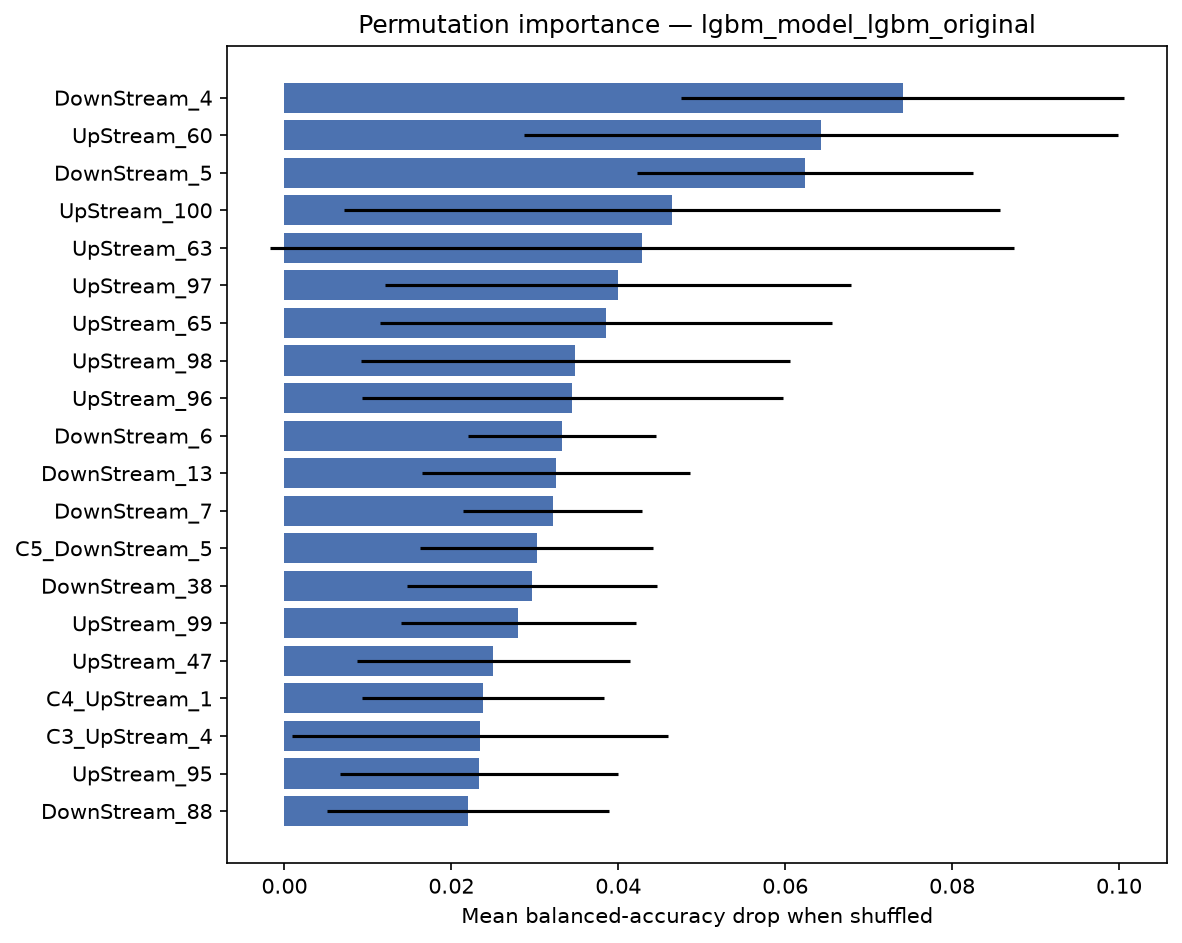

Source data for this figure (header and first rows):
feature, importance_mean, importance_std
DownStream_4, 0.07408, 0.02655
UpStream_60, 0.06429, 0.03564
DownStream_5, 0.06237, 0.02017
UpStream_100, 0.04643, 0.03929
UpStream_63, 0.04286, 0.04461
UpStream_97, 0.03992, 0.02791
UpStream_65, 0.03849, 0.02708
UpStream_98, 0.03484, 0.02572
UpStream_96, 0.0345, 0.02522
DownStream_6, 0.03325, 0.0113
DownStream_13, 0.03254, 0.01605
DownStream_7, 0.03214, 0.01071
C5_DownStream_5, 0.03024, 0.01395
DownStream_38, 0.02968, 0.015
UpStream_99, 0.02802, 0.0141
UpStream_47, 0.025, 0.01637
C4_UpStream_1, 0.02378, 0.01451
C3_UpStream_4, 0.02337, 0.02253
UpStream_95, 0.02333, 0.01668
DownStream_88, 0.02198, 0.01688
DownStream_83, 0.02143, 0.0175
DownStream_89, 0.02143, 0.0175
DownStream_80, 0.02143, 0.0175
DownStream_66, 0.02143, 0.0175
C4_UpStream_9, 0.02143, 0.0175
DownStream_41, 0.02063, 0.01804
C2_UpStream_9, 0.02032, 0.0182
C2_UpStream_3, 0.01929, 0.01802
DownStream_43, 0.01897, 0.01799
C1_DownStream_3, 0.01865, 0.0188
C4_UpStream_3, 0.0181, 0.01837
DownStream_82, 0.01786, 0.01786
C2_UpStream_10, 0.015, 0.008597
UpStream_15, 0.01429, 0.0175
UpStream_29, 0.01429, 0.0175
UpStream_94, 0.01429, 0.0175
DownStream_14, 0.01429, 0.0175
C1_UpStream_8, 0.01429, 0.0175
C3_DownStream_5, 0.01349, 0.01831
UpStream_92, 0.01317, 0.01741
C1_DownStream_2, 0.01275, 0.016
DownStream_49, 0.01214, 0.01466
DownStream_16, 0.01071, 0.01637
DownStream_27, 0.01071, 0.01637
UpStream_33, 0.01048, 0.01427
DownStream_51, 0.009167, 0.007142
C4_DownStream_9, 0.008254, 0.01288
C5_DownStream_1, 0.0075, 0.006731
C4_DownStream_10, 0.007143, 0.01222
UpStream_13, 0.007143, 0.01429
DownStream_15, 0.007143, 0.01429
UpStream_85, 0.007143, 0.01429
UpStream_2, 0.007143, 0.01429
DownStream_39, 0.006587, 0.01278
UpStream_80, 0.005556, 0.0
DownStream_47, 0.005, 0.001667
C5_UpStream_2, 0.005, 0.001667
UpStream_35, 0.004444, 0.002222
UpStream_34, 0.003889, 0.002546
UpStream_37, 0.003889, 0.002546
... 246 more rows
